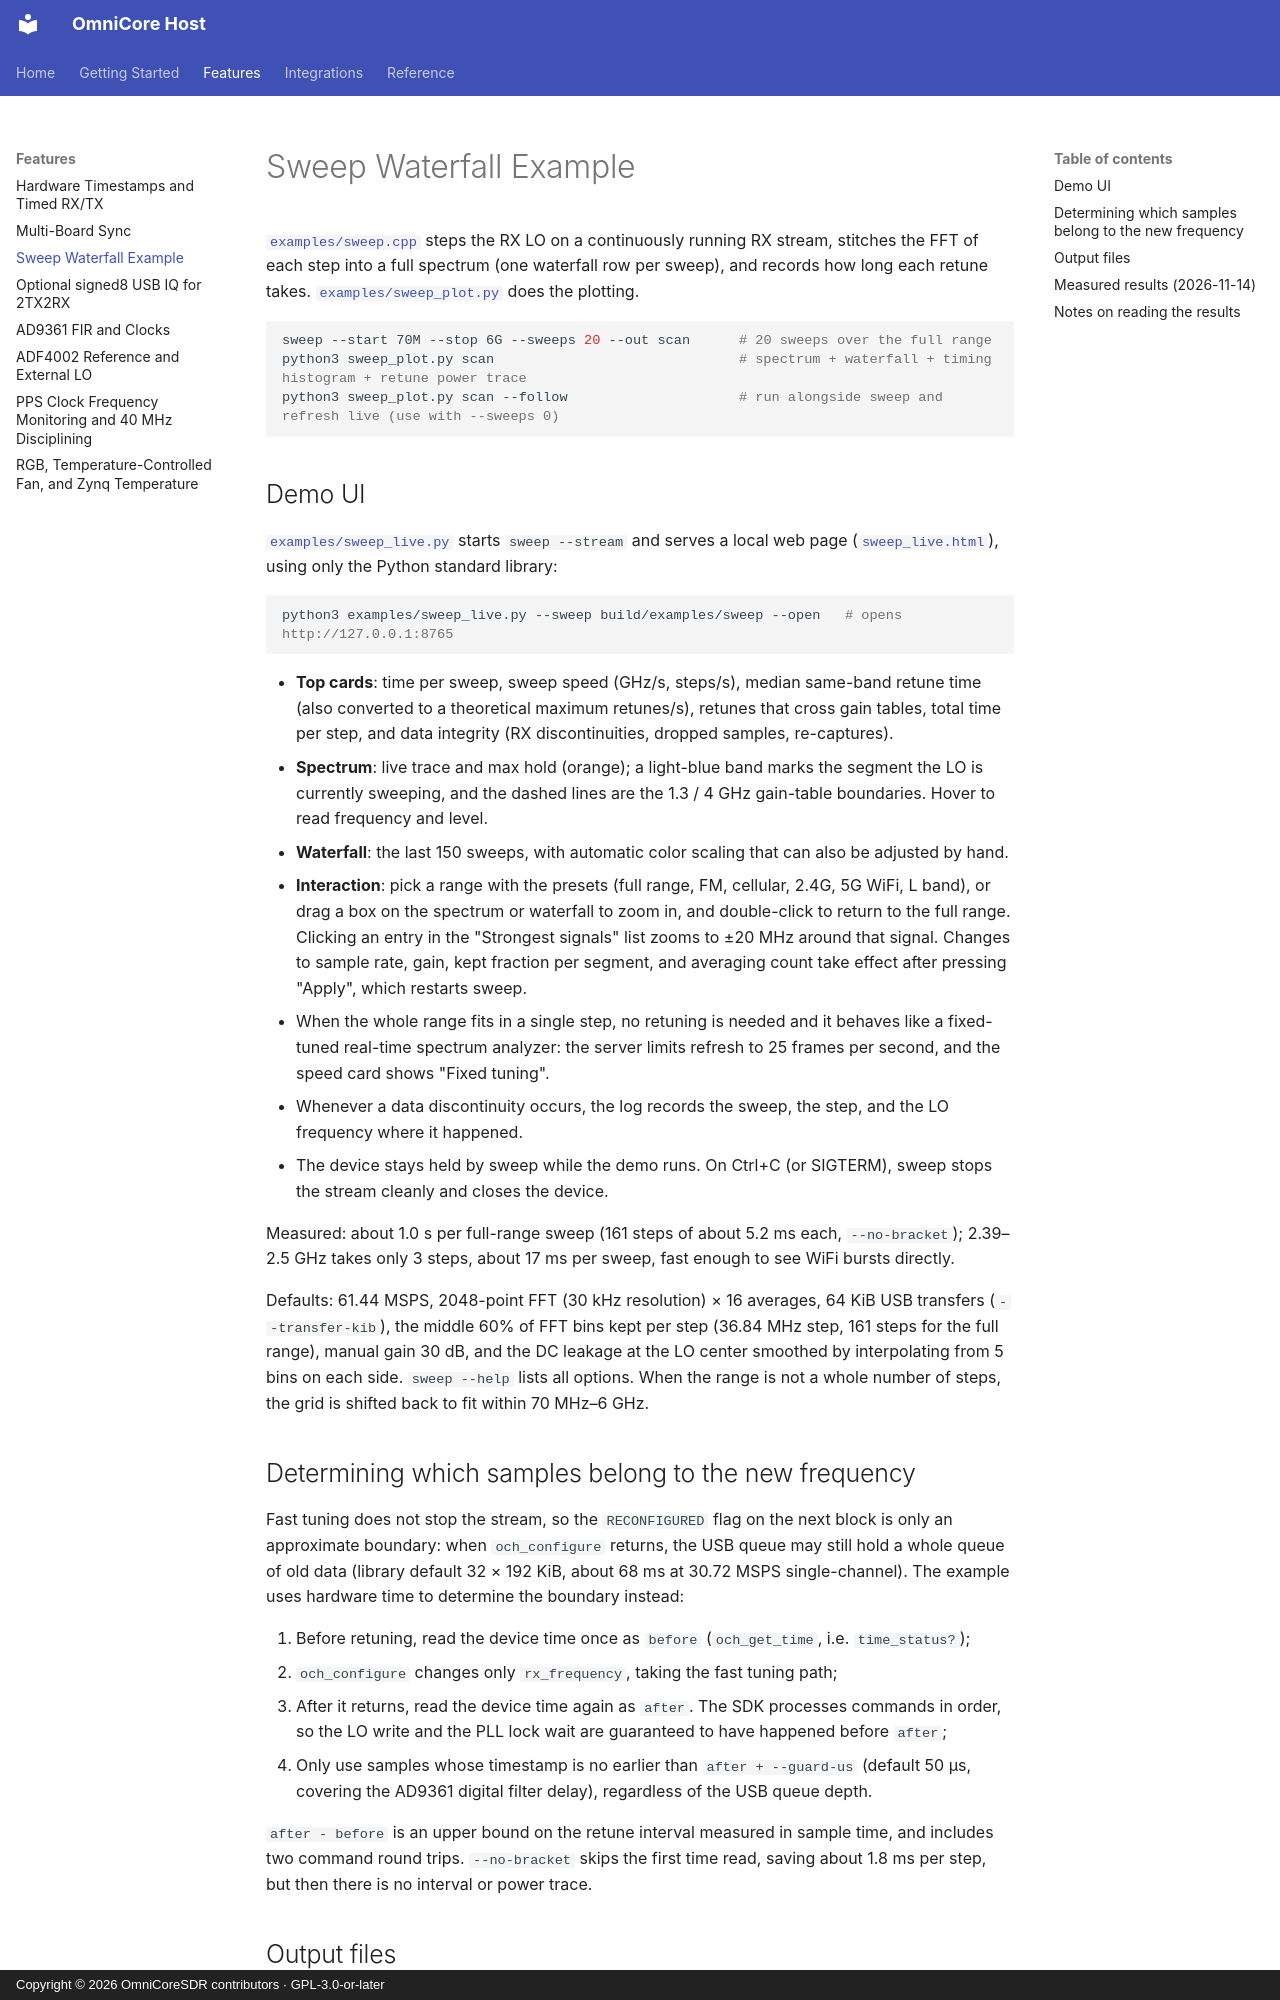

repository: Liren66/OmniCore-SDR-Host · page: sweep.html · generator: mkdocs · copyright: Copyright © 2026 OmniCoreSDR contributors · GPL-3.0-or-later

# Sweep Waterfall Example

[`examples/sweep.cpp`](../examples/sweep.cpp) steps the RX LO on a continuously running RX stream, stitches the FFT of each step into a full spectrum (one waterfall row per sweep), and records how long each retune takes. [`examples/sweep_plot.py`](../examples/sweep_plot.py) does the plotting.

```bash
sweep --start 70M --stop 6G --sweeps 20 --out scan      # 20 sweeps over the full range
python3 sweep_plot.py scan                              # spectrum + waterfall + timing histogram + retune power trace
python3 sweep_plot.py scan --follow                     # run alongside sweep and refresh live (use with --sweeps 0)
```

## Demo UI

[`examples/sweep_live.py`](../examples/sweep_live.py) starts `sweep --stream` and serves a local web page ([`sweep_live.html`](../examples/sweep_live.html)), using only the Python standard library:

```bash
python3 examples/sweep_live.py --sweep build/examples/sweep --open   # opens http://127.0.0.1:8765
```

- **Top cards**: time per sweep, sweep speed (GHz/s, steps/s), median same-band retune time (also converted to a theoretical maximum retunes/s), retunes that cross gain tables, total time per step, and data integrity (RX discontinuities, dropped samples, re-captures).
- **Spectrum**: live trace and max hold (orange); a light-blue band marks the segment the LO is currently sweeping, and the dashed lines are the 1.3 / 4 GHz gain-table boundaries. Hover to read frequency and level.
- **Waterfall**: the last 150 sweeps, with automatic color scaling that can also be adjusted by hand.
- **Interaction**: pick a range with the presets (full range, FM, cellular, 2.4G, 5G WiFi, L band), or drag a box on the spectrum or waterfall to zoom in, and double-click to return to the full range. Clicking an entry in the "Strongest signals" list zooms to ±20 MHz around that signal. Changes to sample rate, gain, kept fraction per segment, and averaging count take effect after pressing "Apply", which restarts sweep.
- When the whole range fits in a single step, no retuning is needed and it behaves like a fixed-tuned real-time spectrum analyzer: the server limits refresh to 25 frames per second, and the speed card shows "Fixed tuning".
- Whenever a data discontinuity occurs, the log records the sweep, the step, and the LO frequency where it happened.
- The device stays held by sweep while the demo runs. On Ctrl+C (or SIGTERM), sweep stops the stream cleanly and closes the device.

Measured: about 1.0 s per full-range sweep (161 steps of about 5.2 ms each, `--no-bracket`); 2.39–2.5 GHz takes only 3 steps, about 17 ms per sweep, fast enough to see WiFi bursts directly.

Defaults: 61.44 MSPS, 2048-point FFT (30 kHz resolution) × 16 averages, 64 KiB USB transfers (`--transfer-kib`), the middle 60% of FFT bins kept per step (36.84 MHz step, 161 steps for the full range), manual gain 30 dB, and the DC leakage at the LO center smoothed by interpolating from 5 bins on each side. `sweep --help` lists all options. When the range is not a whole number of steps, the grid is shifted back to fit within 70 MHz–6 GHz.
